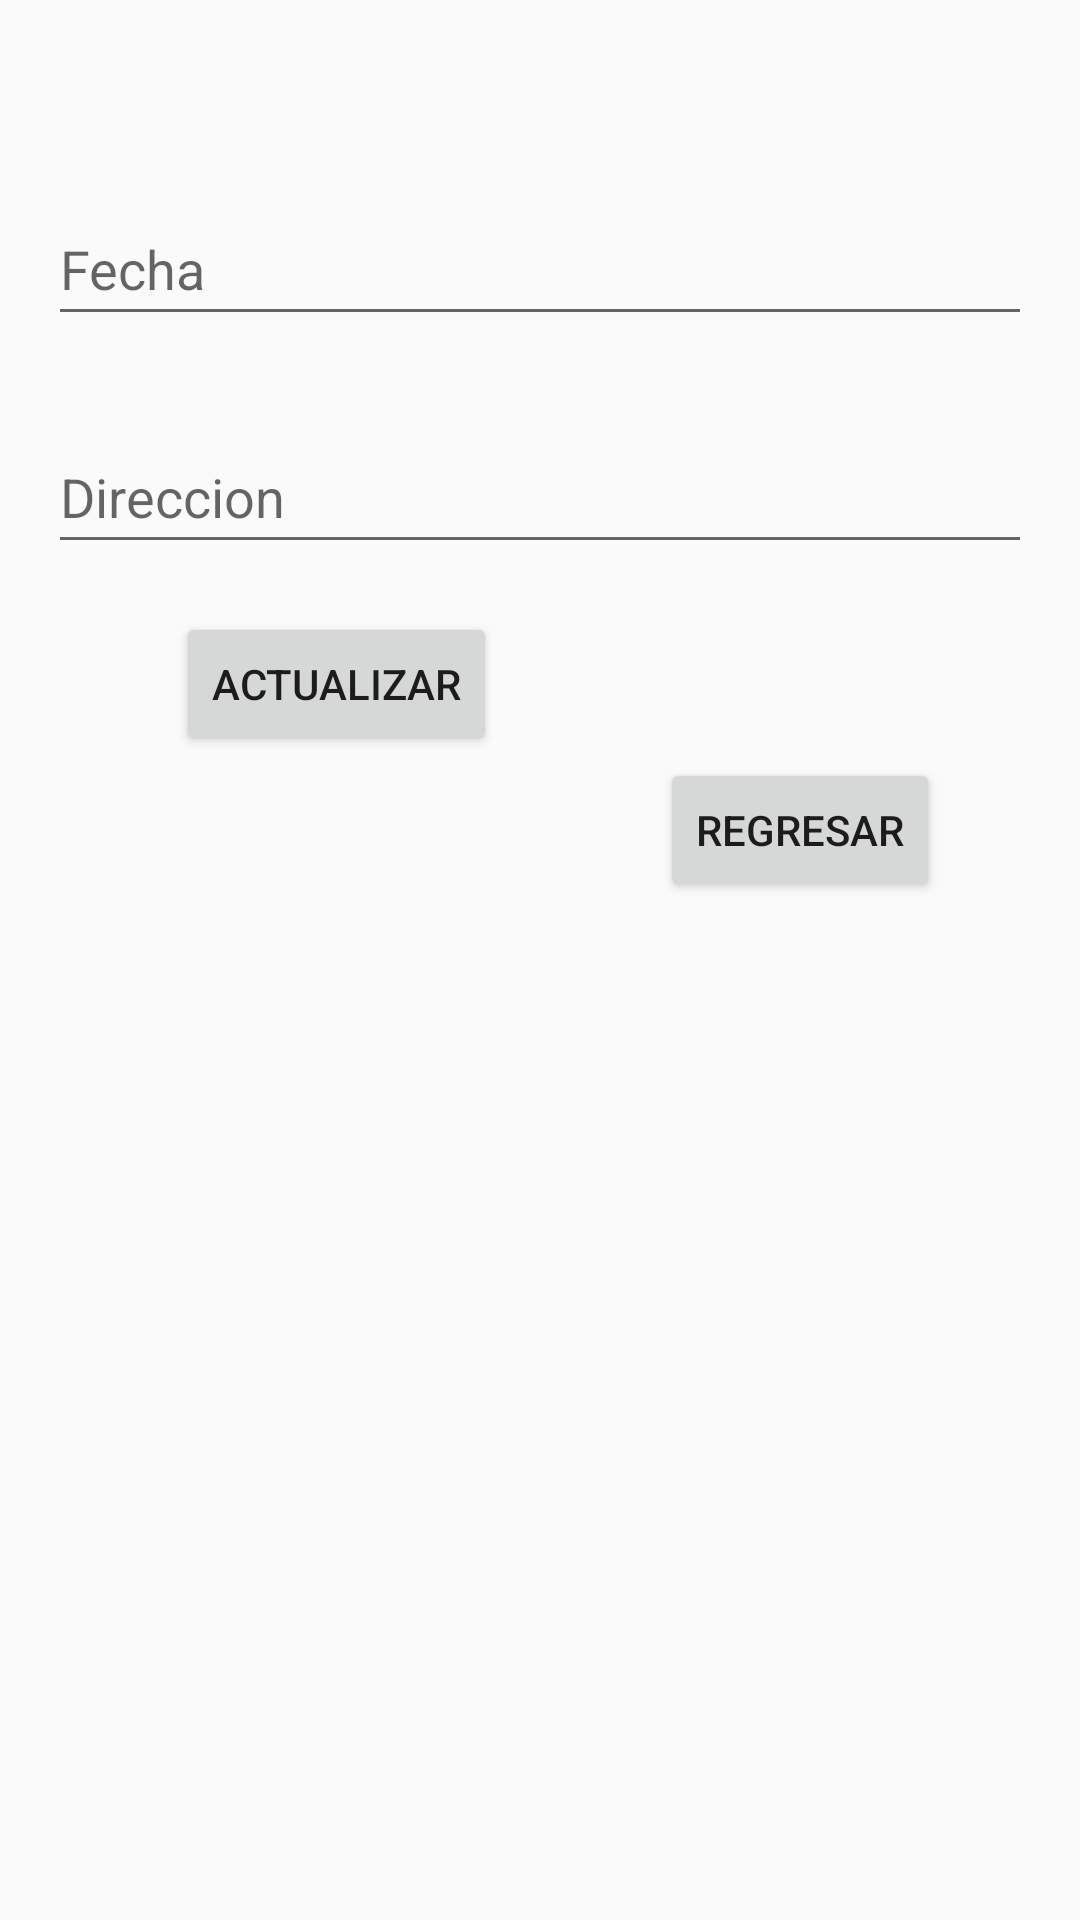

Produce the Android XML layout that renders to this screen, including the resource entries it uses.
<!-- AndroidManifest.xml: activity theme AppTheme -->
<!-- res/layout/editarpedido.xml -->
<?xml version="1.0" encoding="utf-8"?>
<androidx.constraintlayout.widget.ConstraintLayout xmlns:android="http://schemas.android.com/apk/res/android"
    xmlns:app="http://schemas.android.com/apk/res-auto"
    xmlns:tools="http://schemas.android.com/tools"
    android:layout_width="match_parent"
    android:layout_height="match_parent"
    tools:layout_editor_absoluteX="-4dp"
    tools:layout_editor_absoluteY="-158dp">


    <EditText
        android:id="@+id/editTextDireccion"
        android:layout_width="0dp"
        android:layout_height="wrap_content"
        android:layout_marginStart="16dp"
        android:layout_marginTop="140dp"
        android:layout_marginEnd="16dp"
        android:hint="Direccion"
        android:inputType="text"
        android:minWidth="100dp"
        android:minHeight="48dp"
        app:layout_constraintEnd_toEndOf="parent"
        app:layout_constraintHorizontal_bias="1.0"
        app:layout_constraintStart_toStartOf="parent"
        app:layout_constraintTop_toTopOf="parent" />

    <EditText
        android:id="@+id/editTextFecha"
        android:layout_width="0dp"
        android:layout_height="wrap_content"
        android:layout_marginStart="16dp"
        android:layout_marginEnd="16dp"
        android:hint="Fecha"
        android:inputType="text"
        android:minWidth="100dp"
        android:minHeight="48dp"
        app:layout_constraintBottom_toBottomOf="parent"
        app:layout_constraintEnd_toEndOf="parent"
        app:layout_constraintHorizontal_bias="0.0"
        app:layout_constraintStart_toStartOf="parent"
        app:layout_constraintTop_toTopOf="parent"
        app:layout_constraintVertical_bias="0.108" />

    <Button
        android:id="@+id/buttonActualizar"
        android:layout_width="wrap_content"
        android:layout_height="wrap_content"
        android:layout_marginBottom="388dp"
        android:text="Actualizar"
        app:layout_constraintBottom_toBottomOf="parent"
        app:layout_constraintEnd_toEndOf="parent"
        app:layout_constraintHorizontal_bias="0.232"
        app:layout_constraintStart_toStartOf="parent" />

    <Button
        android:id="@+id/buttonRegresar"
        android:layout_width="wrap_content"
        android:layout_height="wrap_content"
        android:layout_marginStart="220dp"
        android:text="Regresar"
        app:layout_constraintBottom_toBottomOf="parent"
        app:layout_constraintStart_toStartOf="parent"
        app:layout_constraintTop_toTopOf="parent"
        app:layout_constraintVertical_bias="0.427" />

</androidx.constraintlayout.widget.ConstraintLayout>
<!-- resources referenced by this layout -->
<resources>
  <style name="AppTheme" parent="Theme.AppCompat.Light.DarkActionBar">
      </style>
</resources>
